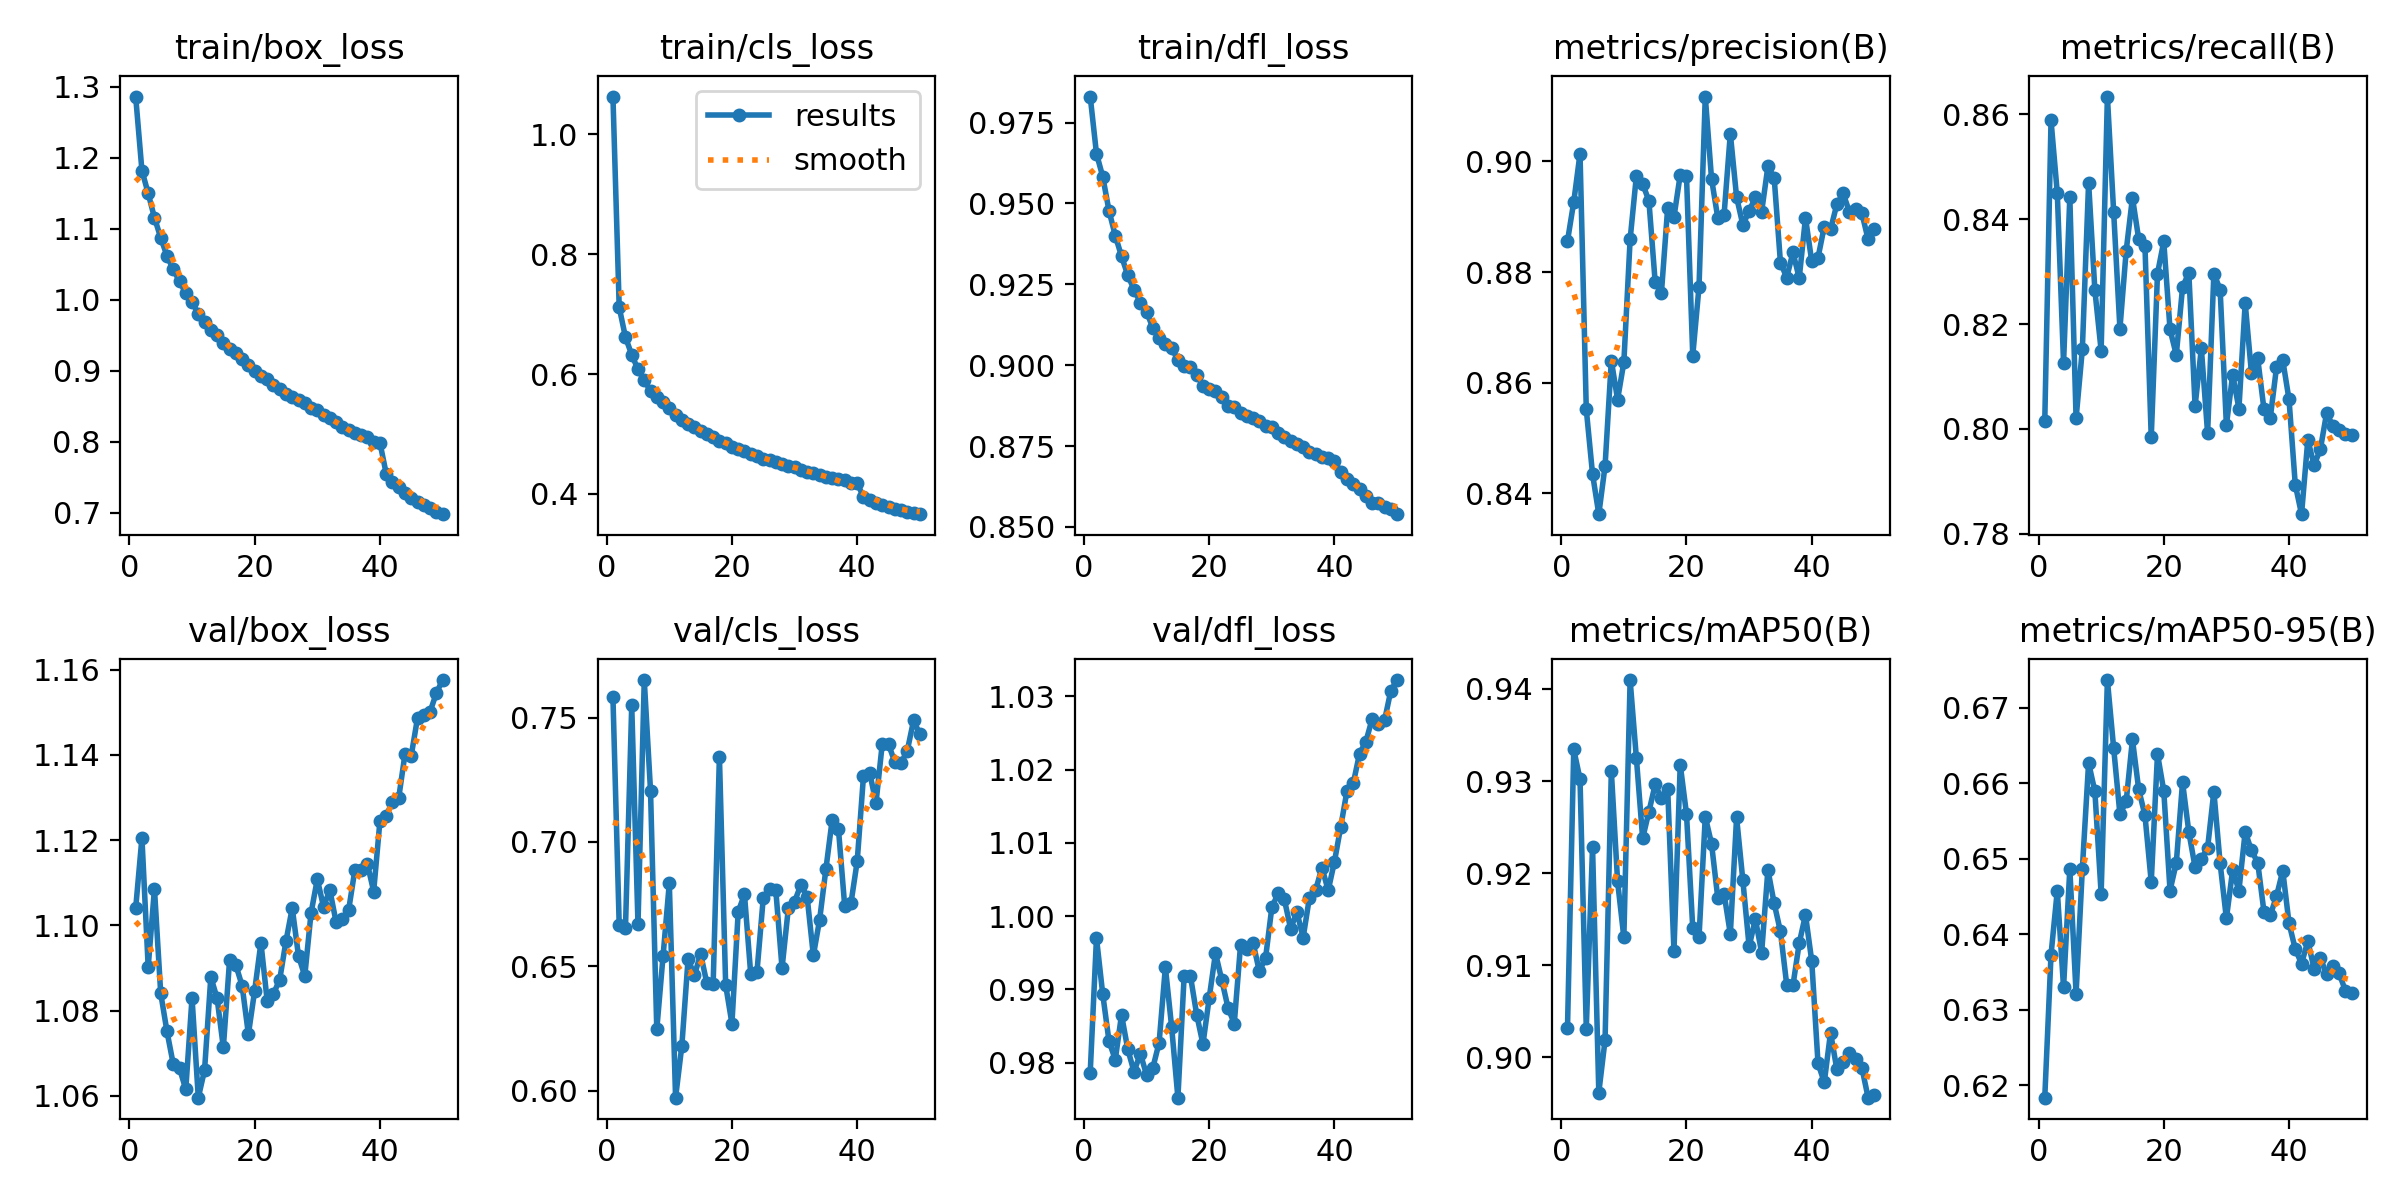

Data behind this chart, as committed beside it:
epoch, time, train/box_loss, train/cls_loss, train/dfl_loss, metrics/precision(B), metrics/recall(B), metrics/mAP50(B), metrics/mAP50-95(B), val/box_loss, val/cls_loss, val/dfl_loss, lr/pg0, lr/pg1, lr/pg2
1, 383.4, 1.286, 1.063, 0.983, 0.8856, 0.8015, 0.9032, 0.6184, 1.104, 0.7582, 0.9786, 0.0006657, 0.0006657, 0.0006657
2, 758.7, 1.182, 0.7115, 0.9654, 0.8927, 0.8589, 0.9334, 0.6373, 1.121, 0.6666, 0.997, 0.001306, 0.001306, 0.001306
3, 1118, 1.15, 0.6613, 0.9583, 0.9014, 0.845, 0.9302, 0.6458, 1.09, 0.6653, 0.9893, 0.00192, 0.00192, 0.00192
4, 1467, 1.115, 0.6322, 0.9477, 0.8552, 0.8125, 0.9031, 0.633, 1.109, 0.755, 0.9829, 0.001881, 0.001881, 0.001881
5, 1860, 1.087, 0.6077, 0.9401, 0.8435, 0.8443, 0.9229, 0.6487, 1.084, 0.6669, 0.9804, 0.001842, 0.001842, 0.001842
6, 2230, 1.062, 0.5895, 0.9337, 0.8363, 0.802, 0.8962, 0.6322, 1.075, 0.7651, 0.9865, 0.001802, 0.001802, 0.001802
7, 2584, 1.043, 0.5718, 0.9278, 0.845, 0.8152, 0.9019, 0.6487, 1.067, 0.7207, 0.9818, 0.001762, 0.001762, 0.001762
8, 2950, 1.026, 0.5623, 0.9234, 0.864, 0.847, 0.9311, 0.6627, 1.066, 0.6246, 0.9787, 0.001723, 0.001723, 0.001723
9, 3347, 1.009, 0.5528, 0.9194, 0.857, 0.8265, 0.9191, 0.6589, 1.062, 0.6541, 0.9812, 0.001683, 0.001683, 0.001683
10, 3697, 0.9967, 0.5428, 0.9165, 0.8637, 0.815, 0.913, 0.6454, 1.083, 0.6834, 0.9783, 0.001644, 0.001644, 0.001644
11, 4071, 0.9801, 0.5319, 0.9115, 0.8859, 0.8634, 0.941, 0.6737, 1.06, 0.5972, 0.9793, 0.001604, 0.001604, 0.001604
12, 4414, 0.9687, 0.5232, 0.9085, 0.8974, 0.8414, 0.9325, 0.6647, 1.066, 0.618, 0.9827, 0.001564, 0.001564, 0.001564
13, 4760, 0.9573, 0.5158, 0.9066, 0.896, 0.8191, 0.9238, 0.6559, 1.088, 0.6531, 0.993, 0.001525, 0.001525, 0.001525
14, 5118, 0.9509, 0.5118, 0.9052, 0.8928, 0.834, 0.9267, 0.6576, 1.083, 0.6463, 0.9849, 0.001485, 0.001485, 0.001485
15, 5480, 0.9393, 0.5042, 0.9016, 0.8782, 0.8441, 0.9296, 0.6658, 1.071, 0.655, 0.9752, 0.001446, 0.001446, 0.001446
16, 5841, 0.9307, 0.4994, 0.8997, 0.8763, 0.8362, 0.9281, 0.6592, 1.092, 0.6432, 0.9919, 0.001406, 0.001406, 0.001406
17, 6200, 0.9247, 0.4943, 0.8995, 0.8916, 0.8348, 0.9292, 0.6558, 1.091, 0.6428, 0.9918, 0.001366, 0.001366, 0.001366
18, 6521, 0.9163, 0.4888, 0.8971, 0.8899, 0.7984, 0.9115, 0.6469, 1.086, 0.7344, 0.9866, 0.001327, 0.001327, 0.001327
19, 6895, 0.9085, 0.4842, 0.8936, 0.8976, 0.8296, 0.9318, 0.6639, 1.074, 0.6424, 0.9825, 0.001287, 0.001287, 0.001287
20, 7260, 0.8998, 0.478, 0.8925, 0.8974, 0.8358, 0.9264, 0.659, 1.085, 0.627, 0.9888, 0.001248, 0.001248, 0.001248
21, 7607, 0.8931, 0.4752, 0.8919, 0.8649, 0.819, 0.914, 0.6458, 1.096, 0.672, 0.9949, 0.001208, 0.001208, 0.001208
22, 7963, 0.8878, 0.4714, 0.8902, 0.8773, 0.8141, 0.913, 0.6495, 1.082, 0.6789, 0.9913, 0.001168, 0.001168, 0.001168
23, 8324, 0.8797, 0.4667, 0.8874, 0.9117, 0.827, 0.9261, 0.6602, 1.084, 0.6469, 0.9875, 0.001129, 0.001129, 0.001129
24, 8667, 0.8735, 0.4625, 0.887, 0.8968, 0.8298, 0.9232, 0.6536, 1.087, 0.6479, 0.9853, 0.001089, 0.001089, 0.001089
25, 9012, 0.8676, 0.4584, 0.8852, 0.8898, 0.8044, 0.9173, 0.6489, 1.096, 0.6774, 0.996, 0.00105, 0.00105, 0.00105
26, 9368, 0.863, 0.4556, 0.8844, 0.8903, 0.8154, 0.9178, 0.65, 1.104, 0.6811, 0.9955, 0.00101, 0.00101, 0.00101
27, 9718, 0.8594, 0.4533, 0.8836, 0.905, 0.7992, 0.9134, 0.6515, 1.093, 0.6807, 0.9964, 0.0009704, 0.0009704, 0.0009704
28, 10083, 0.8545, 0.4503, 0.8829, 0.8935, 0.8297, 0.9261, 0.6589, 1.088, 0.6493, 0.9925, 0.0009308, 0.0009308, 0.0009308
29, 10433, 0.8472, 0.4463, 0.8813, 0.8885, 0.8266, 0.9192, 0.6494, 1.103, 0.6733, 0.9943, 0.0008912, 0.0008912, 0.0008912
30, 10799, 0.8443, 0.4444, 0.8809, 0.891, 0.8007, 0.912, 0.6421, 1.111, 0.676, 1.001, 0.0008516, 0.0008516, 0.0008516
31, 11162, 0.8376, 0.4405, 0.879, 0.8935, 0.8104, 0.915, 0.6485, 1.104, 0.6827, 1.003, 0.000812, 0.000812, 0.000812
32, 11551, 0.8327, 0.4372, 0.878, 0.8909, 0.8039, 0.9114, 0.6458, 1.108, 0.6781, 1.002, 0.0007724, 0.0007724, 0.0007724
33, 11899, 0.8281, 0.435, 0.8767, 0.8991, 0.824, 0.9204, 0.6536, 1.101, 0.6544, 0.9983, 0.0007328, 0.0007328, 0.0007328
34, 12237, 0.8214, 0.432, 0.8756, 0.897, 0.8107, 0.9167, 0.6511, 1.101, 0.6687, 1.001, 0.0006932, 0.0006932, 0.0006932
35, 12587, 0.8165, 0.4281, 0.8749, 0.8817, 0.8135, 0.9137, 0.6495, 1.104, 0.689, 0.9971, 0.0006536, 0.0006536, 0.0006536
36, 12962, 0.8123, 0.4257, 0.8731, 0.879, 0.8038, 0.9079, 0.643, 1.113, 0.7088, 1.003, 0.000614, 0.000614, 0.000614
37, 13354, 0.8094, 0.4242, 0.8724, 0.8835, 0.802, 0.9078, 0.6425, 1.113, 0.7054, 1.004, 0.0005744, 0.0005744, 0.0005744
38, 13708, 0.8062, 0.4234, 0.8716, 0.8789, 0.8118, 0.9124, 0.6451, 1.114, 0.6744, 1.007, 0.0005348, 0.0005348, 0.0005348
39, 14062, 0.7992, 0.4181, 0.8712, 0.8898, 0.8131, 0.9155, 0.6484, 1.108, 0.6754, 1.004, 0.0004952, 0.0004952, 0.0004952
40, 14409, 0.7987, 0.4178, 0.8703, 0.8819, 0.8056, 0.9104, 0.6415, 1.124, 0.6922, 1.007, 0.0004556, 0.0004556, 0.0004556
41, 14857, 0.7552, 0.3947, 0.867, 0.8826, 0.7894, 0.8993, 0.6381, 1.126, 0.7264, 1.012, 0.000416, 0.000416, 0.000416
42, 15234, 0.7427, 0.3896, 0.8647, 0.8882, 0.7837, 0.8973, 0.6361, 1.129, 0.7278, 1.017, 0.0003764, 0.0003764, 0.0003764
43, 15649, 0.7358, 0.3854, 0.8633, 0.8877, 0.798, 0.9027, 0.6391, 1.13, 0.7156, 1.018, 0.0003368, 0.0003368, 0.0003368
44, 16046, 0.728, 0.3811, 0.8616, 0.8922, 0.7931, 0.8987, 0.6355, 1.14, 0.7394, 1.022, 0.0002972, 0.0002972, 0.0002972
45, 16431, 0.7212, 0.3783, 0.8596, 0.8942, 0.7961, 0.8995, 0.6368, 1.14, 0.7393, 1.024, 0.0002576, 0.0002576, 0.0002576
46, 16839, 0.7157, 0.3749, 0.8572, 0.8909, 0.8031, 0.9005, 0.6348, 1.149, 0.7321, 1.027, 0.000218, 0.000218, 0.000218
47, 17232, 0.7111, 0.3725, 0.8575, 0.8914, 0.8006, 0.8998, 0.6358, 1.149, 0.7318, 1.026, 0.0001784, 0.0001784, 0.0001784
48, 17616, 0.7065, 0.3701, 0.8563, 0.8906, 0.7999, 0.8989, 0.6348, 1.15, 0.7367, 1.027, 0.0001388, 0.0001388, 0.0001388
49, 17988, 0.7009, 0.3672, 0.8556, 0.8859, 0.799, 0.8956, 0.6326, 1.154, 0.7489, 1.031, 9.92e-05, 9.92e-05, 9.92e-05
50, 18353, 0.698, 0.366, 0.8539, 0.8878, 0.7989, 0.8959, 0.6322, 1.158, 0.7433, 1.032, 5.96e-05, 5.96e-05, 5.96e-05
